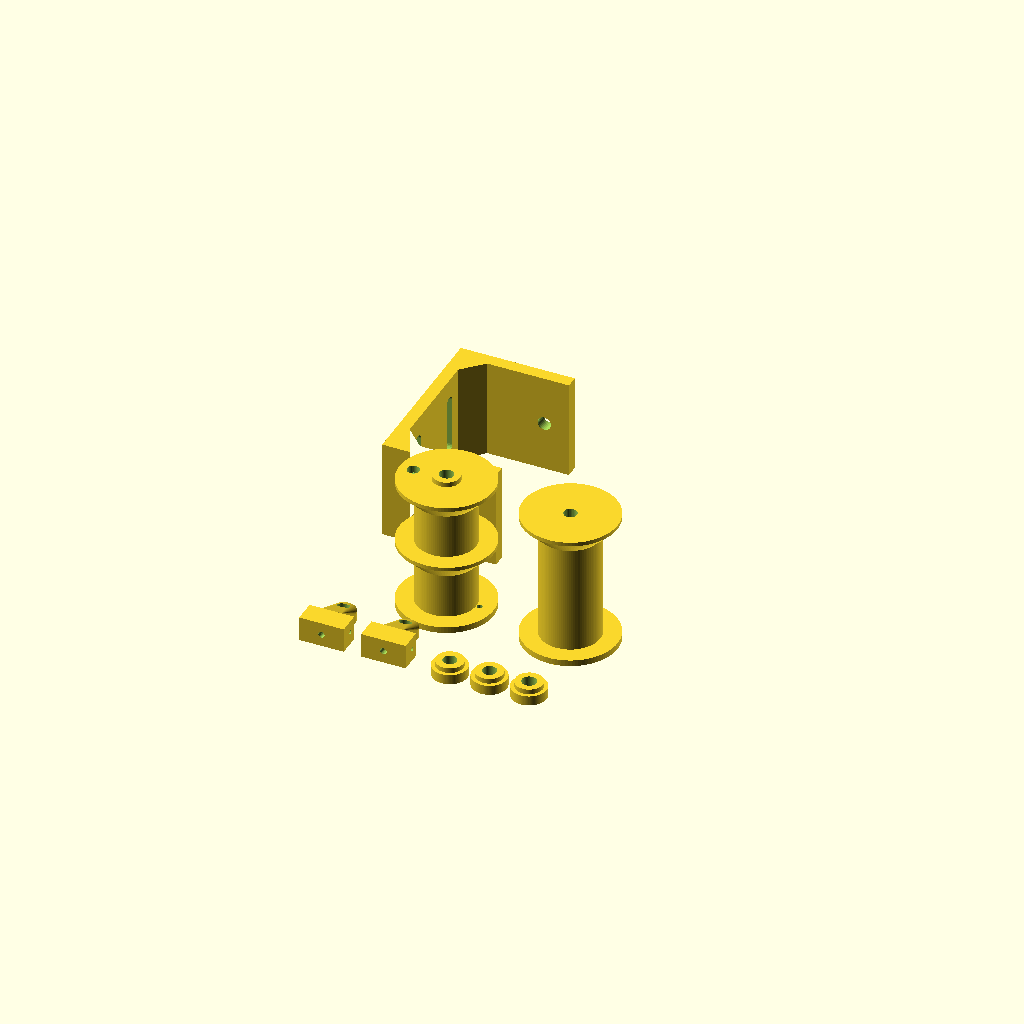
Cell 1: rendered with the file's own defaults.
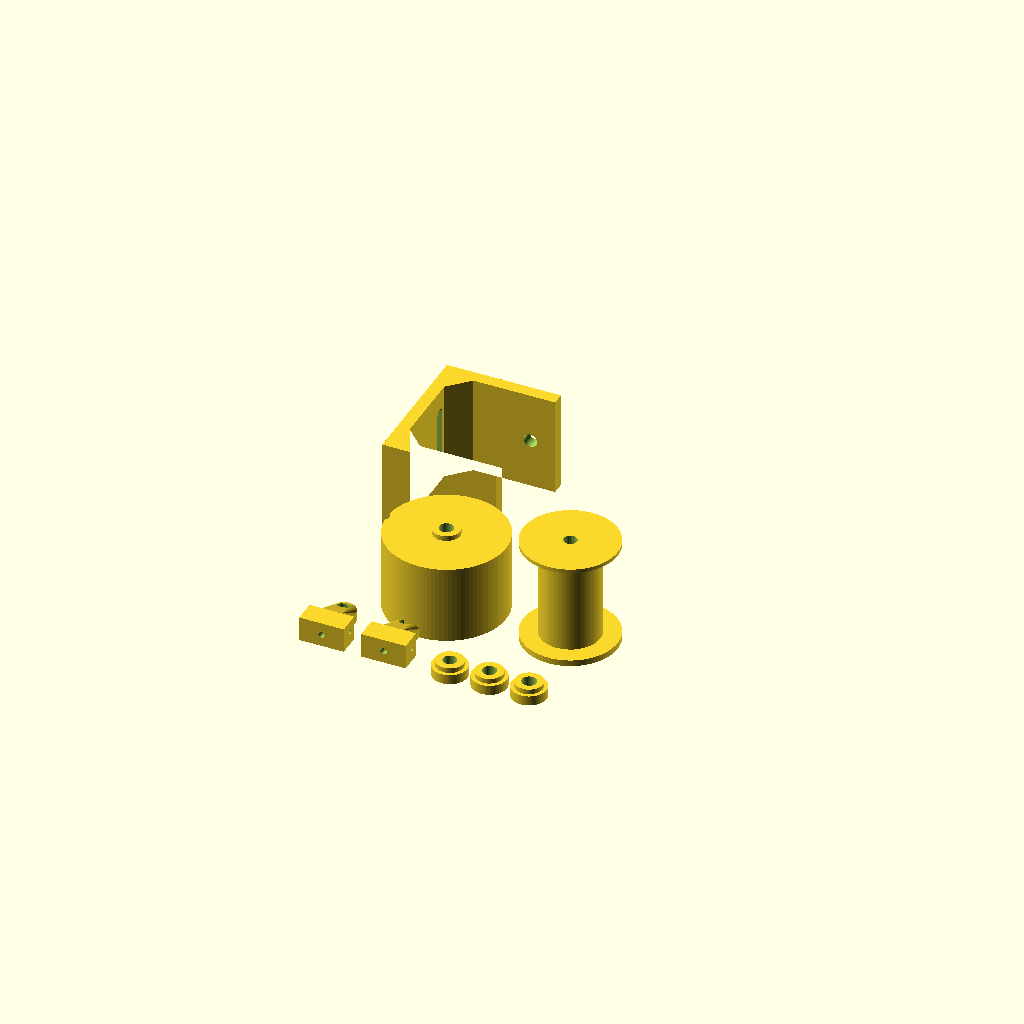
Cell 2: the same model with core_d = 48.
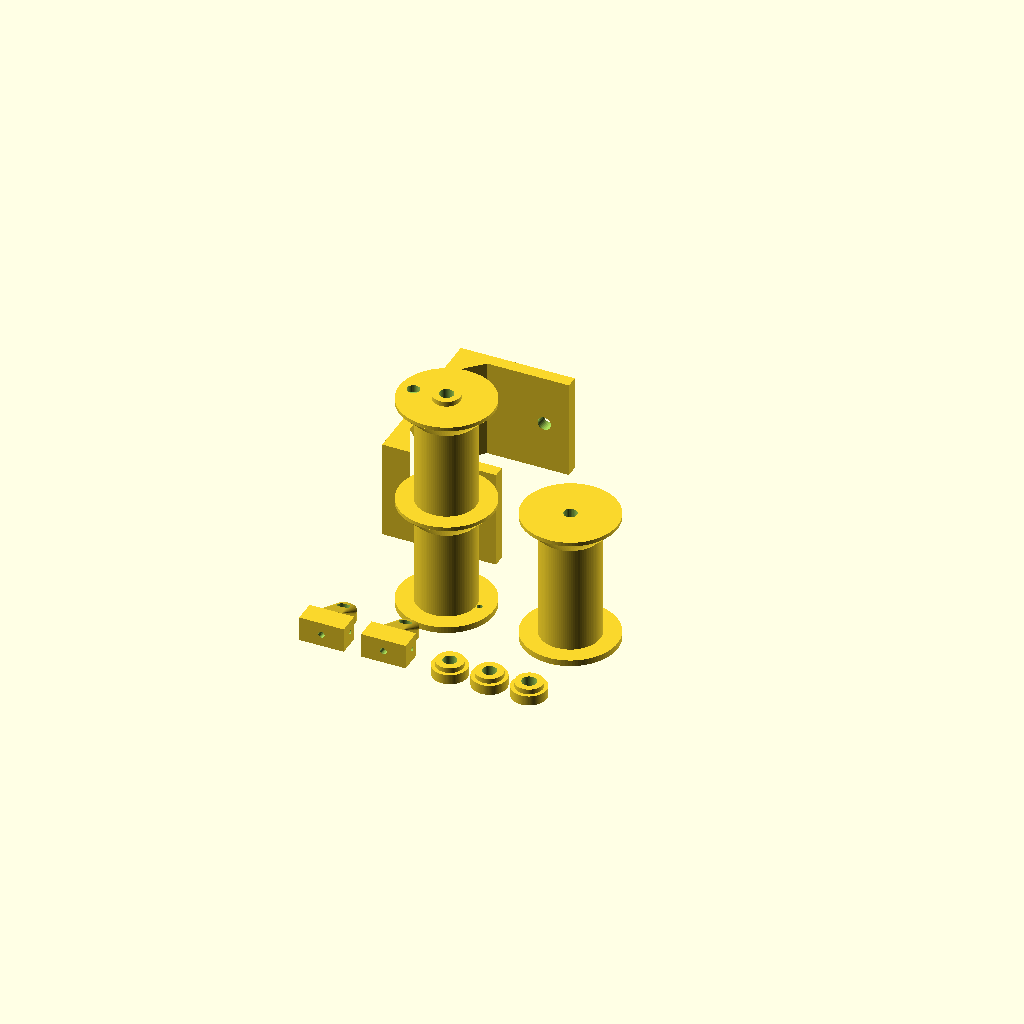
Cell 3: the same model with chamber_h = 36.
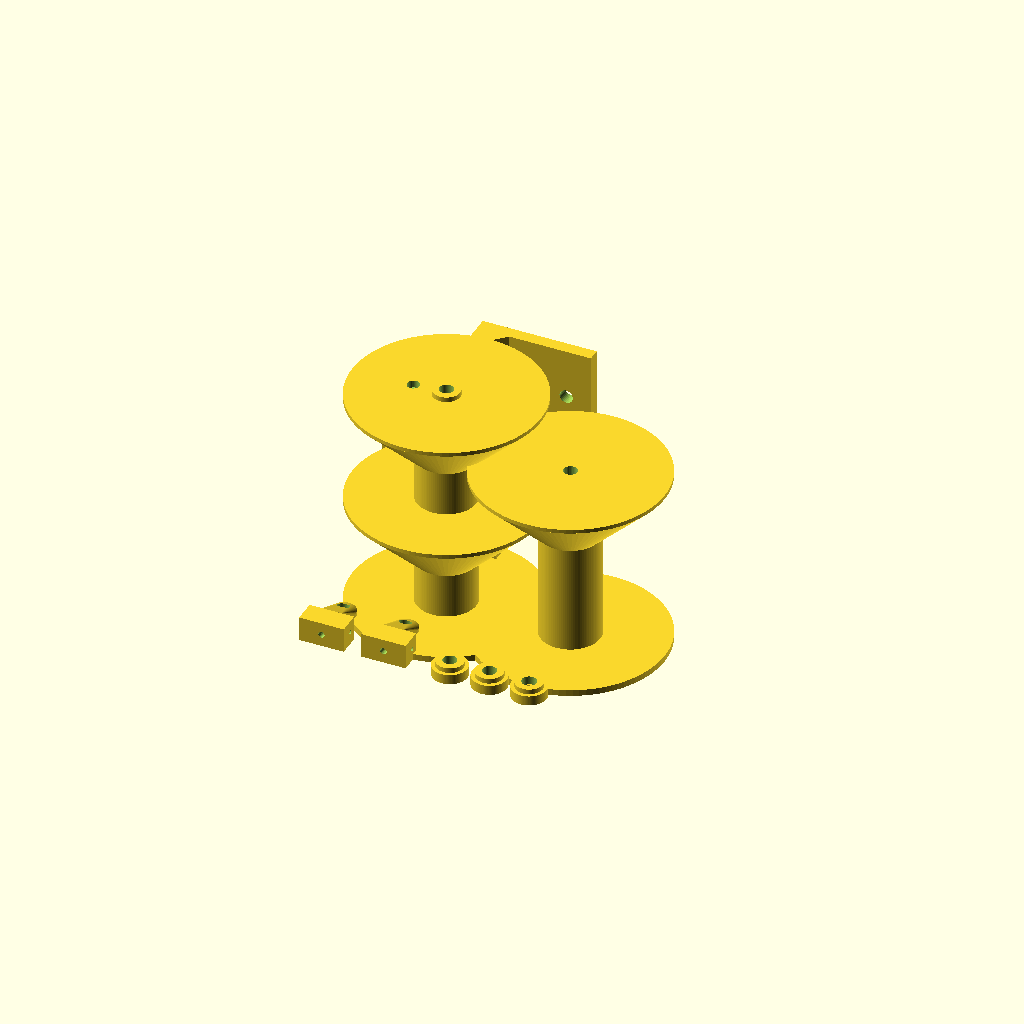
Cell 4: flange_d = 76 (everything else at default).
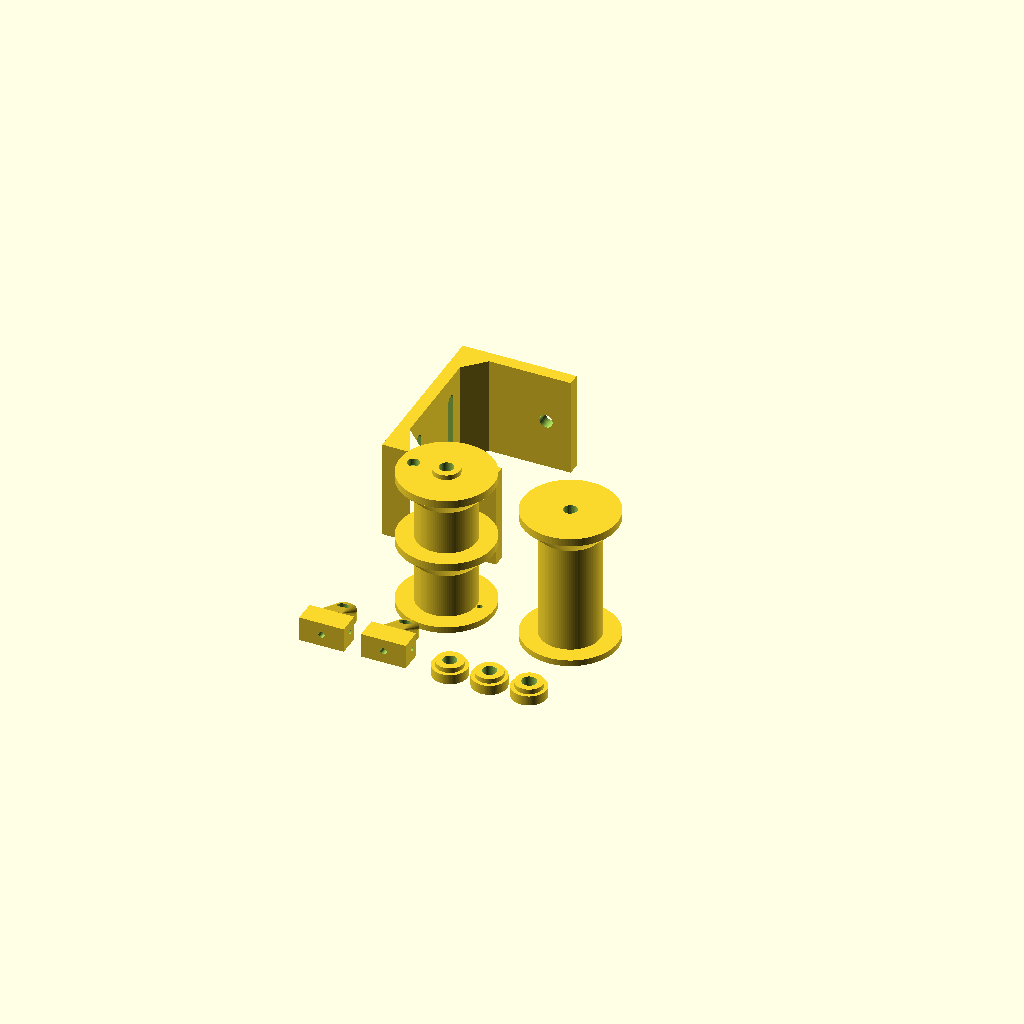
Cell 5: flange_flat = 3.2 (everything else at default).
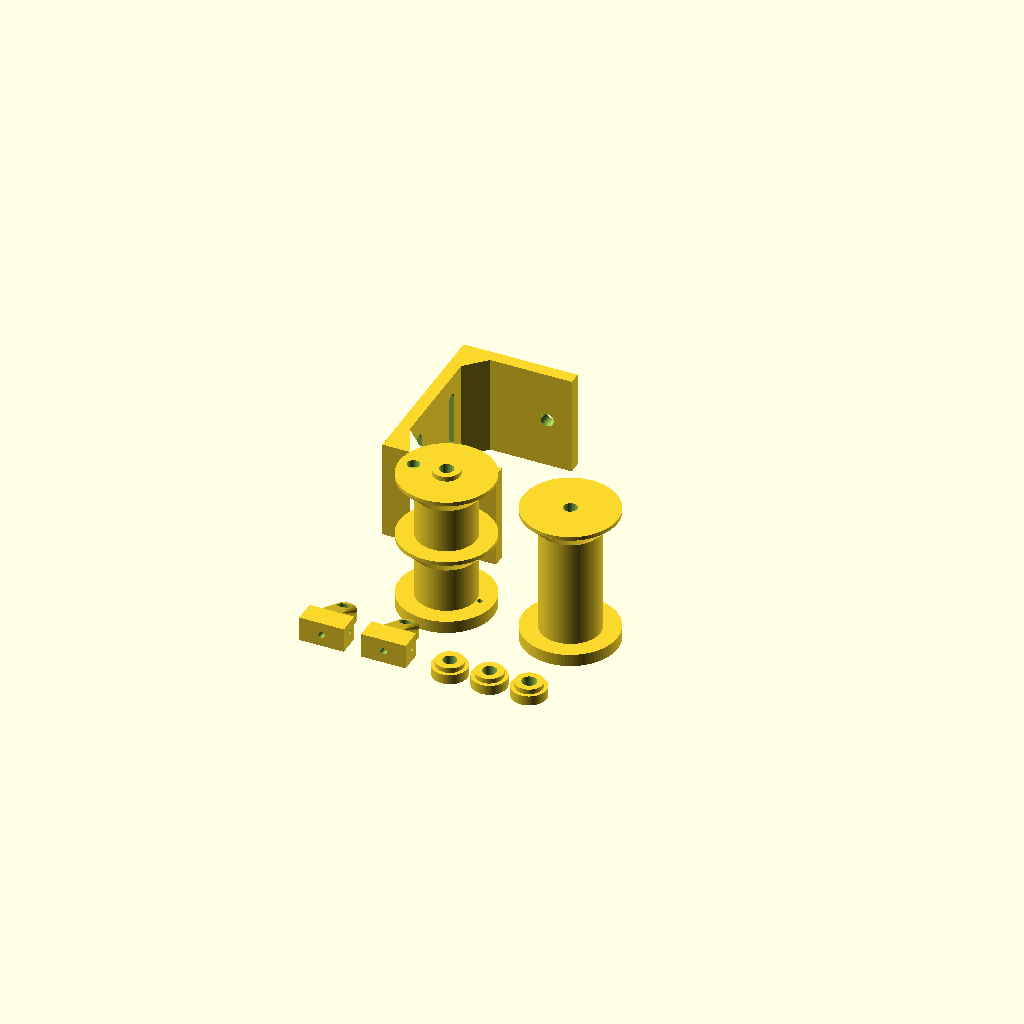
Cell 6 — base_t set to 5, the other parameters unchanged.
One fixed orthographic camera (rotation 55°, 0°, 25°; colour scheme Cornfield) for every cell.
The OpenSCAD source (enclosure/pulley/curtain_pulley.scad):
// Curtain Drive -- cord drive for a centre-opening curtain (rev C drive box).
//
// A winch drum on the servo shaft with TWO cord chambers: one cord end is tied in each
// chamber and they are wound in opposite directions, so one run winds on while the other
// pays out. The loop goes to the idler at the far end of the track and back. Each
// panel's lead runner is clamped to a different run, so the panels always move in
// opposite directions. Nothing can slip, so the motor stalls at the ends and the
// firmware's stall end stop works exactly as it did on the bench.
//
// Render one part:  openscad -D 'part="drum"' -o drum.stl curtain_pulley.scad
// parts: drum | spline_test | idler | idler_bracket | clamp | all
//
// ASSUMPTIONS (not measured -- check them, then adjust below):
//  * The servo (DM-S2000MD) has a standard 25T spline, ~5.9 mm OD, with an M3 centre screw.
//    The socket is a plain hole a little under the spline OD: press the metal spline in
//    (warm the drum with a hair dryer if it's tight) and it cuts its own teeth. Print
//    `spline_test` first and adjust `spline_d` until it's a firm press fit.
//  * The servo sits upside down in the box, its face on the 2.5 mm floor, and the spline
//    comes out through the 12 mm floor hole. The hub goes into that hole.
//  * Braided cord of about 1 mm, and about 1.2 m of travel per panel. At 25 mm core
//    diameter, one turn is ~80 mm of cord, so 1.2 m is ~15 turns. Each chamber holds
//    ~18 turns side by side and more in a second layer.

part = "all";
$fn = 96;

// ---------- drum ----------
core_d       = 24;     // cord winds on this (effective ~25 mm with 1 mm cord)
chamber_h    = 18;     // height of each cord chamber at the core
flange_d     = 38;     // flange outer diameter
flange_flat  = 1.6;    // flat part of each flange (the rest is a 45 deg cone underneath)
base_t       = 2.5;    // bottom flange (on the print bed, no cone)
hub_d        = 11.0;   // goes into the box's 12 mm floor hole
hub_h        = 2.0;    // floor is 2.5 mm: keeps 0.5 mm off the servo face
spline_d     = 5.7;    // press-fit socket for the ~5.9 mm 25T spline (tune with spline_test)
spline_depth = 6.0;
screw_d      = 3.4;    // M3 centre screw through the drum into the servo shaft
screw_floor  = 3.0;    // material under the screw head
access_d     = 7.0;    // bore from the bottom so a hex key reaches the M3 screw
knot_d       = 2.2;    // cord anchor holes through the flanges
knot_pocket  = [5, 3]; // dia, depth: the upper knot sits in this, the top flange is tight to the box floor

// ---------- idler ----------
idler_core_d   = 24;
idler_h        = 44;   // spans both runs (they leave the drum ~20 mm apart in height)
idler_bore     = 5.4;  // M5 bolt as the axle
bracket_t      = 5;
bracket_w      = 40;   // along the track
arm_len        = 46;
bolt_off       = 36;   // idler axis from the wall: flange (r 19) clears the 13 mm gussets by 4 mm
washer_gap     = 3.0;  // a 1 mm M5 washer each side + 1 mm play
slot_len       = 20;   // tensioning slots for the wall screws
wall_screw_d   = 4.5;

// ---------- clamp ----------
cord_d = 1.8;          // channel for ~1 mm cord (loose, the screw pinches it)

cone_h = (flange_d - core_d) / 2;          // 45 deg underside of a flange

module flange_up(z) {  // flange whose underside is a 45 deg cone (prints without support)
    translate([0, 0, z]) {
        cylinder(d1 = core_d, d2 = flange_d, h = cone_h);
        translate([0, 0, cone_h]) cylinder(d = flange_d, h = flange_flat);
    }
}

function drum_h() = base_t + chamber_h + cone_h + flange_flat + chamber_h + cone_h + flange_flat + hub_h;

module drum() {
    zA = base_t + chamber_h + cone_h + flange_flat;       // bottom of the upper chamber
    ztop = zA + chamber_h + cone_h + flange_flat;         // top face of the top flange
    difference() {
        union() {
            cylinder(d = flange_d, h = base_t);                     // bottom flange (bed)
            cylinder(d = core_d, h = ztop);                         // core
            flange_up(base_t + chamber_h);                          // middle flange
            flange_up(zA + chamber_h);                              // top flange
            translate([0, 0, ztop - 0.01]) cylinder(d = hub_d, h = hub_h + 0.01);  // hub
        }
        // spline socket from the top, M3 hole, hex-key access bore from the bottom
        translate([0, 0, drum_h() - spline_depth]) cylinder(d = spline_d, h = spline_depth + 1);
        translate([0, 0, -1]) cylinder(d = screw_d, h = drum_h() + 2);
        translate([0, 0, -1]) cylinder(d = access_d, h = drum_h() - spline_depth - screw_floor + 1);
        // cord anchors: lower chamber through the bottom flange, upper chamber through the
        // top flange; thread the cord out and knot it on the outside
        translate([core_d / 2 + knot_d / 2 + 0.3, 0, -1]) cylinder(d = knot_d, h = base_t + 2, $fn = 24);
        rotate([0, 0, 180]) translate([core_d / 2 + knot_d / 2 + 0.3, 0, zA + chamber_h - 1])
            cylinder(d = knot_d, h = cone_h + flange_flat + 2, $fn = 24);
        rotate([0, 0, 180]) translate([core_d / 2 + knot_d / 2 + 0.3, 0, ztop - knot_pocket[1]])
            cylinder(d = knot_pocket[0], h = knot_pocket[1] + 1, $fn = 32);
        // direction arrows on the bottom so the two windings go on opposite ways
        translate([0, -15.5, -0.01]) linear_extrude(0.6) mirror([1, 0, 0])
            text("A cw  B ccw", size = 2.4, halign = "center", valign = "center");
    }
}

module spline_test() {  // hub + socket only: check the press fit and the reach into the box
    offs = [-0.2, 0, 0.2];
    for (i = [0 : 2]) translate([i * 16, 0, 0]) difference() {
        union() {
            cylinder(d = 14, h = 4);
            translate([0, 0, 3.99]) cylinder(d = hub_d, h = hub_h + 0.01);
        }
        translate([0, 0, 4 + hub_h - spline_depth]) cylinder(d = spline_d + offs[i], h = spline_depth + 1);
        translate([0, 0, -1]) cylinder(d = screw_d, h = 10);
        for (k = [0 : i]) rotate([0, 0, k * 30]) translate([6.2, 0, -0.01]) cylinder(d = 1.2, h = 0.6, $fn = 12);
    }
    // dots on the underside: 1 dot = spline_d - 0.2, 2 = spline_d, 3 = spline_d + 0.2
}

module idler() {
    difference() {
        union() {
            cylinder(d = flange_d, h = base_t);
            cylinder(d = idler_core_d, h = base_t + idler_h + cone_h + flange_flat);
            translate([0, 0, base_t + idler_h]) {
                cylinder(d1 = idler_core_d, d2 = flange_d, h = cone_h);
                translate([0, 0, cone_h]) cylinder(d = flange_d, h = flange_flat);
            }
        }
        translate([0, 0, -1]) cylinder(d = idler_bore, h = 100, $fn = 32);
    }
}

function idler_total_h() = base_t + idler_h + cone_h + flange_flat;

module idler_bracket() {
    // Side profile (plate + two arms + gussets) extruded `bracket_w`, printed lying on its
    // side so the arms are strong along the layers. Installed: the plate goes on the wall
    // at the far end of the track, arms horizontal, the M5 axle vertical through both arms.
    gap = idler_total_h() + washer_gap;
    plate_h = gap + 2 * bracket_t;
    g = 8;                                        // gusset leg
    difference() {
        linear_extrude(bracket_w) {
            square([bracket_t, plate_h]);                                        // wall plate
            square([arm_len, bracket_t]);                                        // lower arm
            translate([0, gap + bracket_t]) square([arm_len, bracket_t]);        // upper arm
            polygon([[bracket_t, bracket_t], [bracket_t + g, bracket_t], [bracket_t, bracket_t + g]]);
            polygon([[bracket_t, gap + bracket_t], [bracket_t + g, gap + bracket_t], [bracket_t, gap + bracket_t - g]]);
        }
        // M5 axle through both arms, `bolt_off` from the wall
        translate([bolt_off, -1, bracket_w / 2]) rotate([-90, 0, 0]) cylinder(d = idler_bore, h = plate_h + 2, $fn = 32);
        // tensioning slots in the plate, running along the track (the extrusion direction)
        for (y = [plate_h * 0.3, plate_h * 0.7])
            hull() for (z = [bracket_w / 2 - slot_len / 2, bracket_w / 2 + slot_len / 2])
                translate([-1, y, z]) rotate([0, 90, 0]) cylinder(d = wall_screw_d, h = bracket_t + 2, $fn = 24);
    }
}

module clamp() {
    // Cord runs through the channel; an M3 screw from the top pinches it (self-taps into
    // the 2.6 mm hole). Hang the curtain's lead runner/hook in the eye underneath.
    difference() {
        union() {
            translate([-9, -5, 0]) cube([18, 10, 9]);
            hull() {
                translate([-4, -5, 0]) cube([8, 10, 0.01]);
                translate([0, -3.01, -10]) rotate([90, 0, 0]) cylinder(d = 10, h = 4.02, center = true);
            }
        }
        translate([-10, 0, 3.2]) rotate([0, 90, 0]) cylinder(d = cord_d, h = 20, $fn = 24);   // cord
        translate([0, 0, 1]) cylinder(d = 2.6, h = 10, $fn = 24);                             // M3 pinch
        translate([0, -3, -10]) rotate([90, 0, 0]) cylinder(d = 5, h = 14, center = true);     // eye (flush with one face so it prints on the bed)
    }
}

module clamp_print() {  // eye flat on the bed for strength across the layers
    rotate([90, 0, 0]) clamp();
}

if (part == "drum") drum();
if (part == "spline_test") spline_test();
if (part == "idler") idler();
if (part == "idler_bracket") idler_bracket();
if (part == "clamp") clamp_print();
if (part == "all") {
    drum();
    translate([50, 0, 0]) idler();
    translate([-40, 30, 0]) idler_bracket();
    translate([-30, -35, 5]) clamp_print();
    translate([-5, -35, 5]) clamp_print();
    translate([20, -40, 0]) spline_test();
}
Customizer parameters (derived from the source; name, type, default, range or options):
part: string, default "all"
core_d: number, default 24
chamber_h: number, default 18
flange_d: number, default 38
flange_flat: number, default 1.6
base_t: number, default 2.5
hub_d: number, default 11
hub_h: number, default 2
spline_d: number, default 5.7
spline_depth: number, default 6
screw_d: number, default 3.4
screw_floor: number, default 3
access_d: number, default 7
knot_d: number, default 2.2
knot_pocket: vector, default [5, 3]
idler_core_d: number, default 24
idler_h: number, default 44
idler_bore: number, default 5.4
bracket_t: number, default 5
bracket_w: number, default 40
arm_len: number, default 46
bolt_off: number, default 36
washer_gap: number, default 3
slot_len: number, default 20
wall_screw_d: number, default 4.5
cord_d: number, default 1.8
